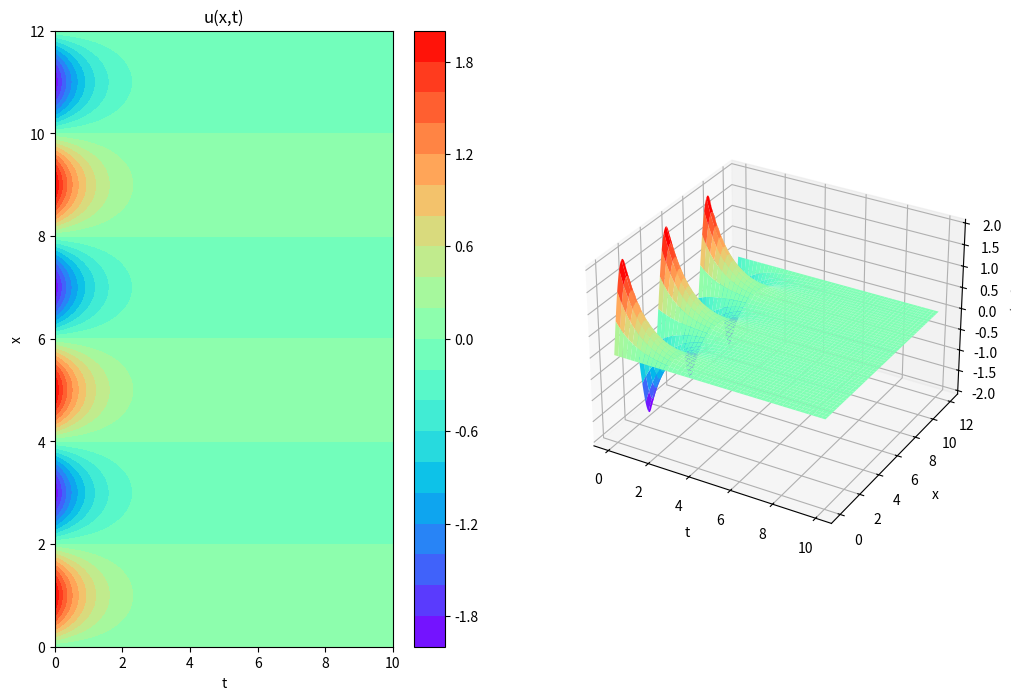
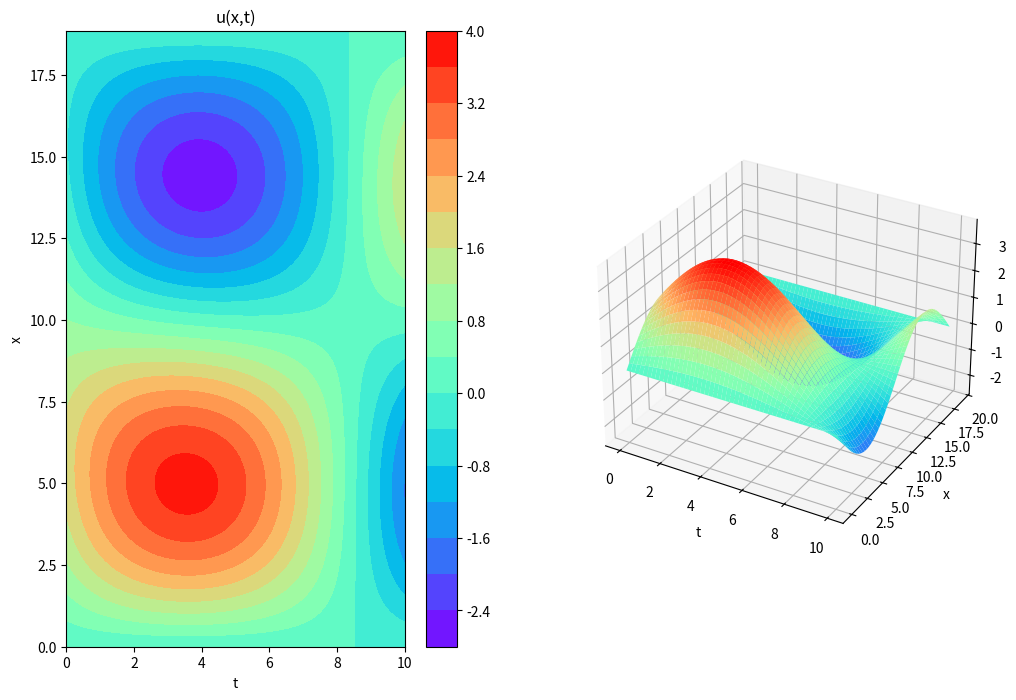

Python code for these plots, in order:
import numpy as np
import matplotlib.pyplot as plt


def plot(X1, T1, U1):
    """
    同时绘制PDE的数值解和神经网络解，上面数值解，下面神经网络解。
    """
    # 创建一个 Figure 对象，并设置子图布局
    fig = plt.figure(figsize=(12, 8))
    ax1 = fig.add_subplot(121)
    ax2 = fig.add_subplot(122, projection='3d')

    cp1 = ax1.contourf(T1, X1, U1, 20, cmap="rainbow")
    fig.colorbar(cp1, ax=ax1)
    ax1.set_title('u(x,t)')
    ax1.set_xlabel('t')
    ax1.set_ylabel('x')

    ax2.plot_surface(T1, X1, U1, cmap="rainbow")
    ax2.set_xlabel('t')
    ax2.set_ylabel('x')
    ax2.set_zlabel('u(x,t)')
    plt.show()


def wave_equation():
    alpha = 1
    x0 = 0
    x1 = 6 * np.pi
    l = x1 - x0
    T = 10
    x = np.linspace(x0, x1, 1800)
    t = np.linspace(0, T, 1000)
    X, T = np.meshgrid(x, t)
    U = np.cos(alpha * np.pi * T / l) * np.sin(np.pi * X / l) + (
                np.cos(2 * alpha * np.pi * T / l) + np.sin(2 * alpha * np.pi * T / l) * l / (
                    2 * alpha * np.pi)) * np.sin(2 * np.pi * X / l)
    plot(X, T, U)


def heat_equation():
    alpha = np.pi / 2
    x0 = 0
    x1 = 12
    T = 10
    x = np.linspace(x0, x1, 1200)
    t = np.linspace(0, T, 1000)
    X, T = np.meshgrid(x, t)
    U = 2 * np.sin(alpha * X) * np.exp(-T)
    plot(X, T, U)


if __name__ == '__main__':
    heat_equation()
    wave_equation()
